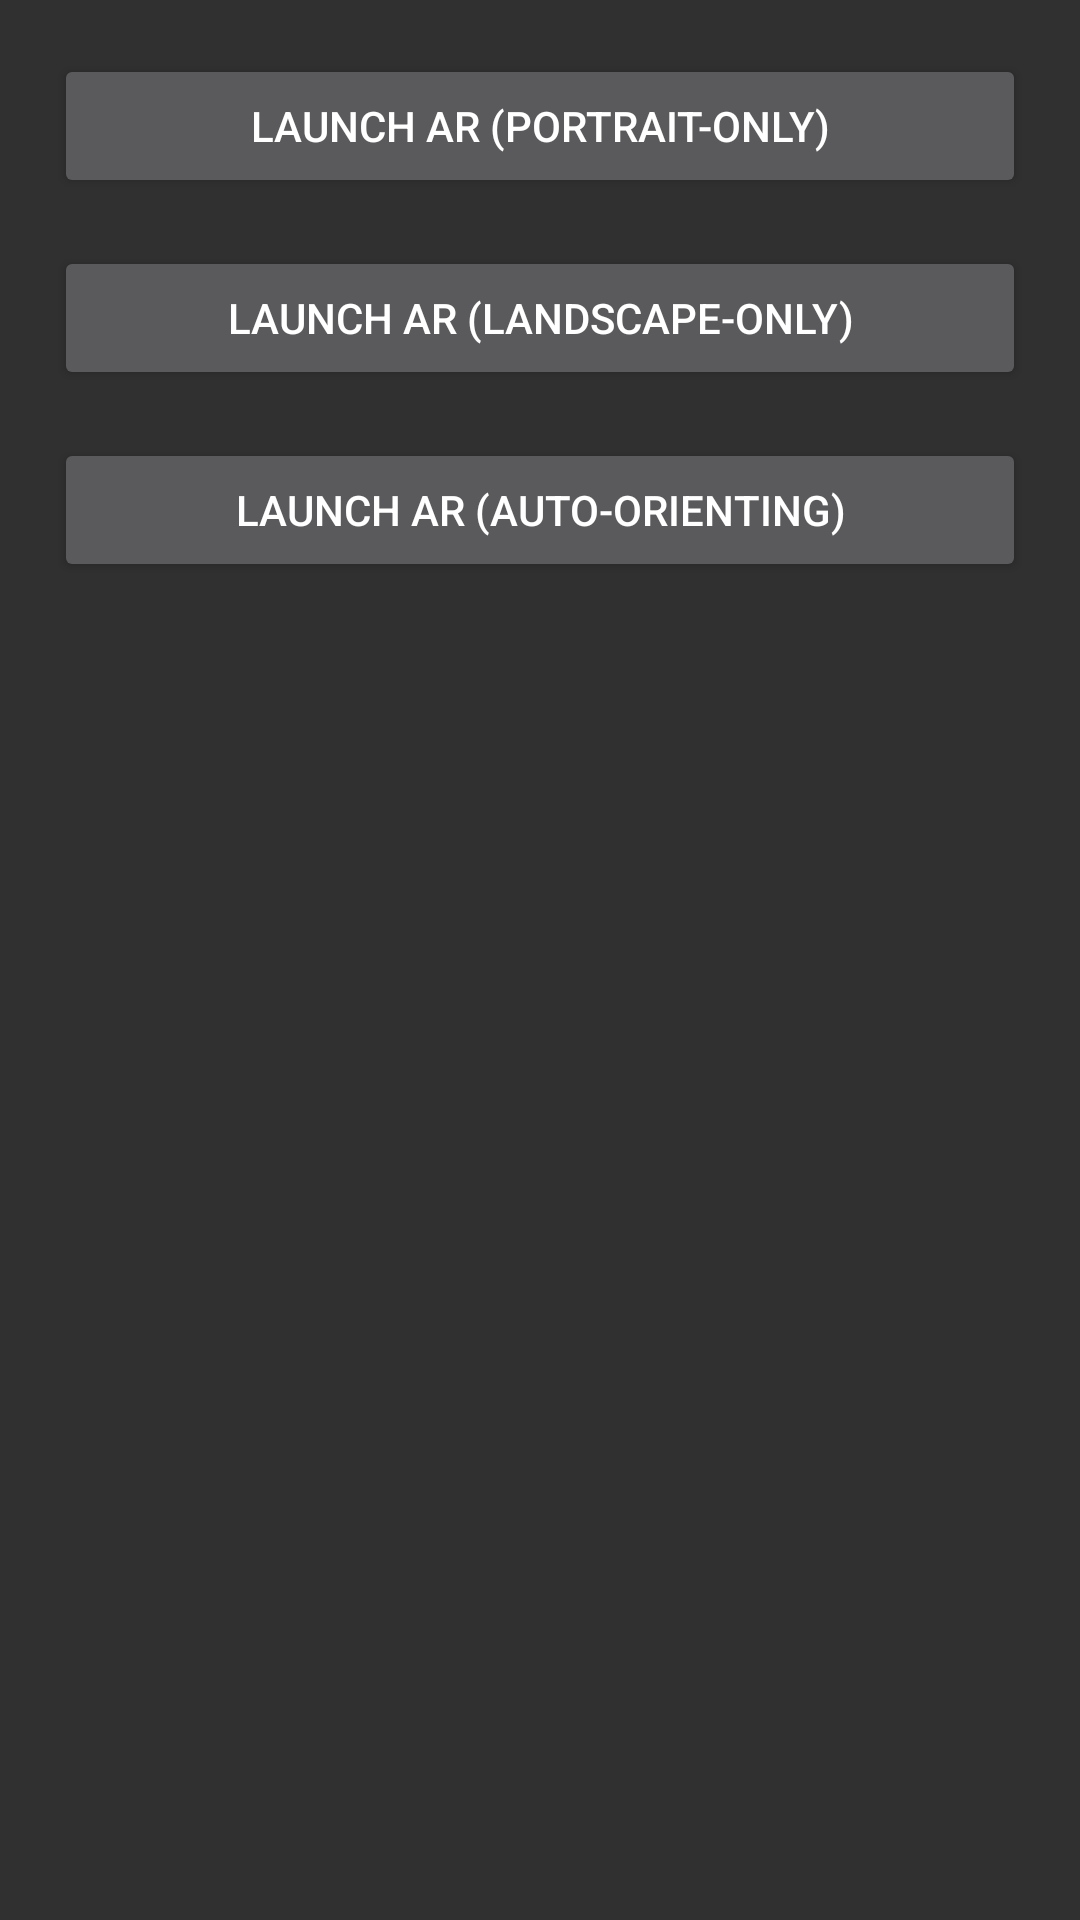

Write the Android layout XML for this screen, with the resource values it uses.
<!-- AndroidManifest.xml: application theme Theme.AppCompat.NoActionBar -->
<!-- res/layout/activity_main.xml -->
<RelativeLayout xmlns:android="http://schemas.android.com/apk/res/android"
                xmlns:tools="http://schemas.android.com/tools"
                android:layout_width="match_parent"
                android:layout_height="match_parent"
                tools:context="com.avaya.mobilevideo.panicar.MainActivity"
                >

    <LinearLayout
        android:orientation="vertical"
        android:layout_width="fill_parent"
        android:layout_height="wrap_content"
        android:id="@+id/linearLayout1"
        android:padding="10dp"
        android:layout_alignParentTop="true"
        android:layout_alignParentStart="true">

        <Button
            android:id="@+id/button5"
            android:layout_width="match_parent"
            android:layout_height="wrap_content"
            android:layout_alignParentBottom="true"
            android:layout_alignParentLeft="false"
            android:layout_alignParentRight="false"
            android:layout_margin="8dp"
            android:onClick="startARPortrait"
            android:text="Launch AR (portrait-only)" />

        <Button
            android:id="@+id/button6"
            android:layout_width="match_parent"
            android:layout_height="wrap_content"
            android:layout_alignParentBottom="true"
            android:layout_alignParentLeft="false"
            android:layout_alignParentRight="false"
            android:layout_margin="8dp"
            android:onClick="startARLandscape"
            android:text="Launch AR (landscape-only)" />

        <Button
            android:layout_width="match_parent"
            android:layout_height="wrap_content"
            android:text="Launch AR (auto-orienting)"
            android:id="@+id/button7"
            android:layout_alignParentBottom="true"
            android:layout_alignParentLeft="false"
            android:onClick="startARAutoOrienting"
            android:layout_alignParentRight="false"
            android:layout_margin="8dp" />
    </LinearLayout>


</RelativeLayout>
<!-- resources referenced by this layout -->
<resources>

</resources>
